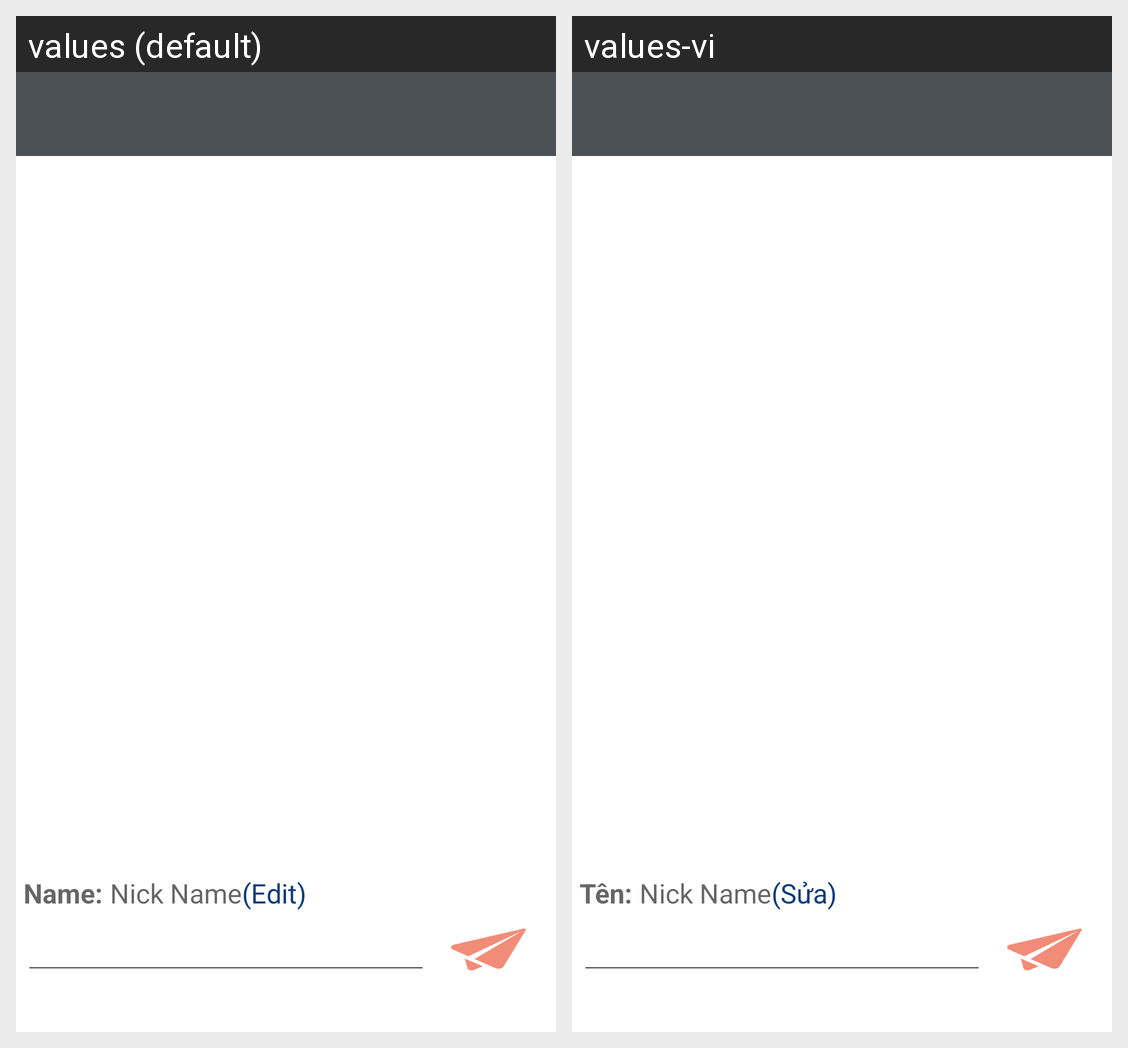

Strings drawn on this Android screen and how each of the app's shown locales translates them:
Android screen res/layout/comment.xml rendered under 2 locales, left to right: values (default), values-vi. Device: Nexus 5 (rendered at 1080×1920; each locale shown at half size, 540×960, under a caption strip naming it); theme MyMaterialTheme.
Strings drawn on this screen, with the default value and each locale's value (text and hints the layout hard-codes, and strings that could not be matched under every locale, appear in the picture but are not listed):

edit_name
  values: (Edit)
  values-vi: (Sửa)

name
  values: Name:
  values-vi: Tên:
